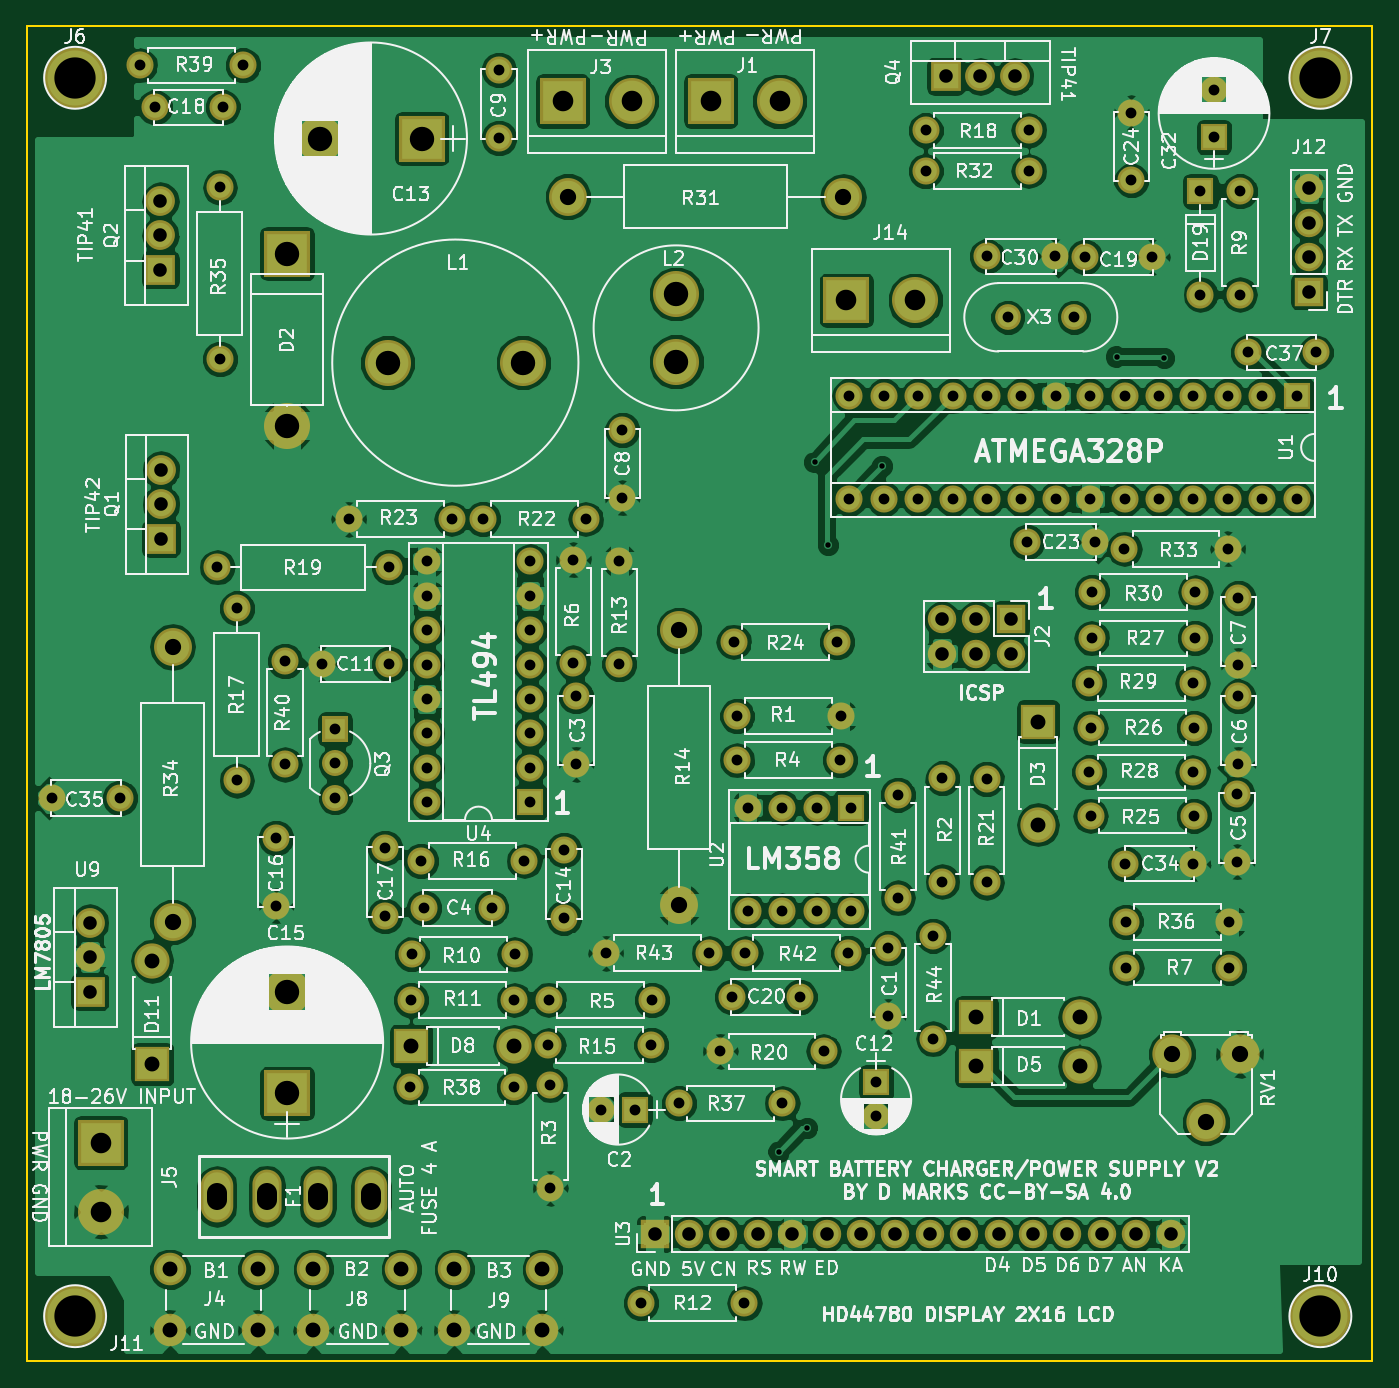
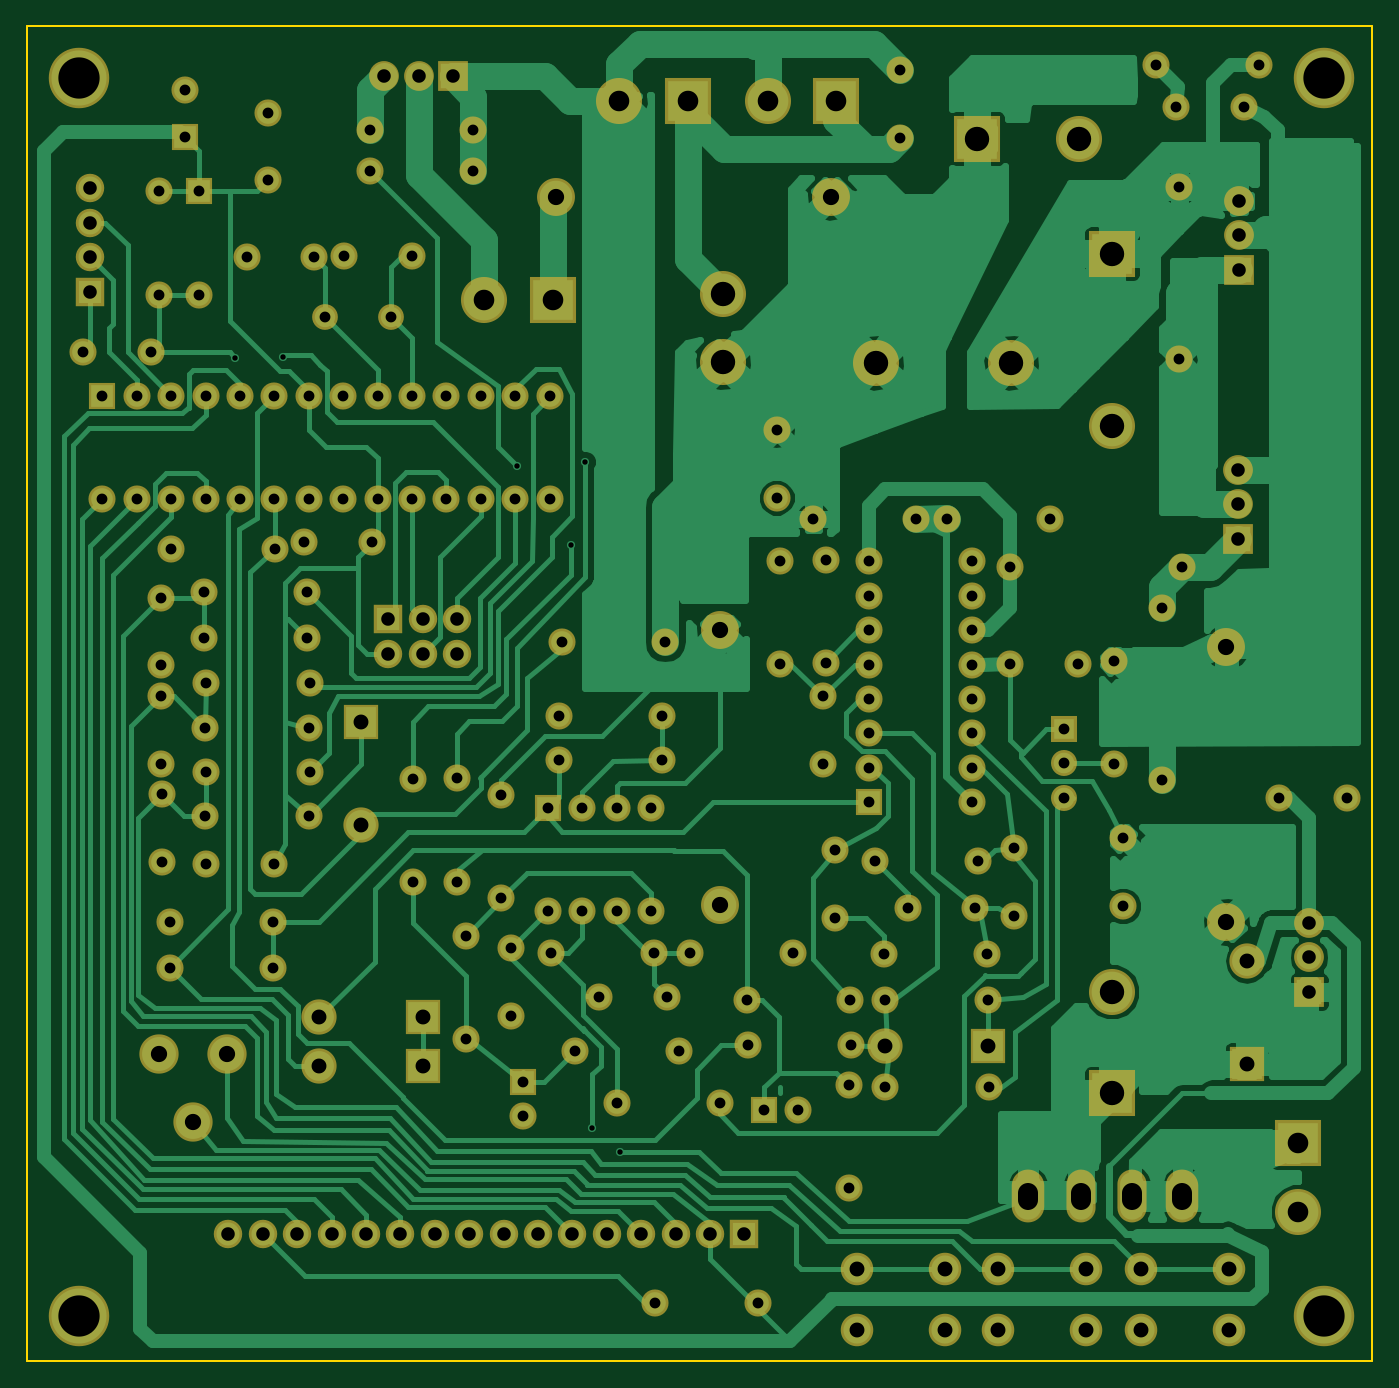
Circuit board: 10 layer files. Board 99.3 x 98.6 mm.
- bottom_copper: LiFePO4smartcharger-B.Cu.gbr (97451 bytes)
- bottom_mask: LiFePO4smartcharger-B.Mask.gbr (8554 bytes)
- paste: LiFePO4smartcharger-B.Paste.gbr (264 bytes)
- bottom_silk: LiFePO4smartcharger-B.SilkS.gbr (265 bytes)
- outline: LiFePO4smartcharger-Edge.Cuts.gbr (489 bytes)
- top_copper: LiFePO4smartcharger-F.Cu.gbr (280354 bytes)
- top_mask: LiFePO4smartcharger-F.Mask.gbr (8554 bytes)
- paste: LiFePO4smartcharger-F.Paste.gbr (264 bytes)
- top_silk: LiFePO4smartcharger-F.SilkS.gbr (208445 bytes)
- drill: LiFePO4smartcharger.drl (4270 bytes)

=== bottom_copper: LiFePO4smartcharger-B.Cu.gbr (97451 bytes, source omitted) ===
=== bottom_mask: LiFePO4smartcharger-B.Mask.gbr (8554 bytes, source omitted) ===
=== paste: LiFePO4smartcharger-B.Paste.gbr ===
G04 #@! TF.FileFunction,Paste,Bot*
%FSLAX46Y46*%
G04 Gerber Fmt 4.6, Leading zero omitted, Abs format (unit mm)*
G04 Created by KiCad (PCBNEW 4.0.7) date 04/08/21 23:54:55*
%MOMM*%
%LPD*%
G01*
G04 APERTURE LIST*
%ADD10C,0.100000*%
G04 APERTURE END LIST*
D10*
M02*

=== bottom_silk: LiFePO4smartcharger-B.SilkS.gbr ===
G04 #@! TF.FileFunction,Legend,Bot*
%FSLAX46Y46*%
G04 Gerber Fmt 4.6, Leading zero omitted, Abs format (unit mm)*
G04 Created by KiCad (PCBNEW 4.0.7) date 04/08/21 23:54:55*
%MOMM*%
%LPD*%
G01*
G04 APERTURE LIST*
%ADD10C,0.100000*%
G04 APERTURE END LIST*
D10*
M02*

=== outline: LiFePO4smartcharger-Edge.Cuts.gbr ===
G04 #@! TF.FileFunction,Profile,NP*
%FSLAX46Y46*%
G04 Gerber Fmt 4.6, Leading zero omitted, Abs format (unit mm)*
G04 Created by KiCad (PCBNEW 4.0.7) date 04/08/21 23:54:55*
%MOMM*%
%LPD*%
G01*
G04 APERTURE LIST*
%ADD10C,0.100000*%
%ADD11C,0.150000*%
G04 APERTURE END LIST*
D10*
D11*
X42248000Y-30206000D02*
X141562000Y-30206000D01*
X42248000Y-128758000D02*
X42248000Y-30206000D01*
X141562000Y-128758000D02*
X42248000Y-128758000D01*
X141562000Y-30206000D02*
X141562000Y-128758000D01*
M02*

=== top_copper: LiFePO4smartcharger-F.Cu.gbr (280354 bytes, source omitted) ===
=== top_mask: LiFePO4smartcharger-F.Mask.gbr (8554 bytes, source omitted) ===
=== paste: LiFePO4smartcharger-F.Paste.gbr ===
G04 #@! TF.FileFunction,Paste,Top*
%FSLAX46Y46*%
G04 Gerber Fmt 4.6, Leading zero omitted, Abs format (unit mm)*
G04 Created by KiCad (PCBNEW 4.0.7) date 04/08/21 23:54:55*
%MOMM*%
%LPD*%
G01*
G04 APERTURE LIST*
%ADD10C,0.100000*%
G04 APERTURE END LIST*
D10*
M02*

=== top_silk: LiFePO4smartcharger-F.SilkS.gbr (208445 bytes, source omitted) ===
=== drill: LiFePO4smartcharger.drl ===
M48
;DRILL file {KiCad 4.0.7} date 04/08/21 23:54:56
;FORMAT={-:-/ absolute / metric / decimal}
FMAT,2
METRIC,TZ
T1C0.400
T2C0.800
T3C1.000
T4C1.100
T5C1.200
T6C1.500
T7C1.520
T8C1.800
T9C3.048
%
G90
G05
M71
T1
X97.75Y-113.3
X99.85Y-111.55
X100.4Y-62.4
X101.4Y-68.5
X105.4Y-62.7
X122.7Y-54.6
X126.2Y-54.7
T2
X44.1Y-87.2
X49.1Y-87.2
X50.58Y-33.1
X51.7Y-36.2
X56.3Y-70.15
X56.5Y-42.1
X56.5Y-54.8
X56.7Y-36.2
X57.75Y-73.2
X57.75Y-85.9
X58.2Y-33.1
X60.65Y-90.15
X60.65Y-95.15
X61.3Y-77.1
X61.3Y-84.72
X64.Y-77.3
X65.Y-82.1
X65.Y-84.64
X65.Y-87.18
X66.Y-66.6
X68.7Y-90.9
X68.7Y-95.9
X69.Y-70.15
X69.Y-77.3
X70.56Y-108.57
X70.61Y-102.11
X70.65Y-98.75
X71.35Y-91.85
X71.55Y-95.3
X71.78Y-69.72
X71.78Y-72.26
X71.78Y-74.8
X71.78Y-77.34
X71.78Y-79.88
X71.78Y-82.42
X71.78Y-84.96
X71.78Y-87.5
X73.62Y-66.6
X75.9Y-66.6
X76.55Y-95.3
X77.09Y-33.45
X77.09Y-38.45
X78.18Y-108.57
X78.23Y-102.11
X78.27Y-98.75
X78.97Y-91.85
X79.4Y-69.72
X79.4Y-72.26
X79.4Y-74.8
X79.4Y-77.34
X79.4Y-79.88
X79.4Y-82.42
X79.4Y-84.96
X79.4Y-87.5
X80.73Y-105.45
X80.78Y-102.1
X80.9Y-108.38
X80.9Y-116.
X81.9Y-91.05
X81.9Y-96.05
X82.6Y-69.6
X82.6Y-77.22
X82.8Y-79.7
X82.8Y-84.7
X83.52Y-66.6
X84.65Y-110.2
X85.Y-98.65
X86.Y-69.68
X86.Y-77.3
X86.22Y-60.02
X86.22Y-65.02
X87.15Y-110.2
X87.6Y-124.5
X88.35Y-105.45
X88.4Y-102.1
X90.4Y-109.75
X92.62Y-98.65
X93.45Y-105.9
X94.3Y-101.9
X94.44Y-75.66
X94.68Y-84.4
X94.7Y-81.15
X95.22Y-124.5
X95.28Y-98.65
X95.48Y-87.9
X95.48Y-95.52
X98.02Y-87.9
X98.02Y-95.52
X98.02Y-109.75
X99.3Y-101.9
X100.56Y-87.9
X100.56Y-95.52
X101.07Y-105.9
X102.06Y-75.66
X102.3Y-84.4
X102.32Y-81.15
X102.9Y-98.65
X102.98Y-57.5
X102.98Y-65.12
X103.1Y-87.9
X103.1Y-95.52
X104.95Y-108.2
X104.95Y-110.7
X105.52Y-57.5
X105.52Y-65.12
X105.85Y-98.3
X105.85Y-103.3
X106.55Y-86.95
X106.55Y-94.57
X108.06Y-57.5
X108.06Y-65.12
X108.6Y-37.9
X108.6Y-40.9
X109.15Y-97.35
X109.15Y-104.97
X109.85Y-85.75
X109.85Y-93.37
X110.6Y-57.5
X110.6Y-65.12
X113.1Y-85.8
X113.1Y-93.42
X113.14Y-57.5
X113.14Y-65.12
X113.15Y-47.2
X114.67Y-51.7
X115.68Y-57.5
X115.68Y-65.12
X116.1Y-68.3
X116.22Y-37.9
X116.22Y-40.9
X118.15Y-47.2
X118.22Y-57.5
X118.22Y-65.12
X119.55Y-51.7
X120.35Y-47.25
X120.7Y-78.7
X120.7Y-85.3
X120.76Y-57.5
X120.76Y-65.12
X120.78Y-82.
X120.78Y-88.5
X120.88Y-75.4
X120.9Y-72.
X121.1Y-68.3
X123.28Y-68.8
X123.3Y-57.5
X123.3Y-65.12
X123.35Y-92.05
X123.42Y-96.34
X123.42Y-99.72
X123.8Y-36.6
X123.8Y-41.6
X125.35Y-47.25
X125.84Y-57.5
X125.84Y-65.12
X128.32Y-78.7
X128.32Y-85.3
X128.35Y-92.05
X128.38Y-57.5
X128.38Y-65.12
X128.4Y-82.
X128.4Y-88.5
X128.5Y-75.4
X128.52Y-72.
X128.9Y-42.4
X128.9Y-50.02
X129.9Y-34.9
X129.9Y-38.4
X130.9Y-68.8
X130.92Y-57.5
X130.92Y-65.12
X131.04Y-96.34
X131.04Y-99.72
X131.6Y-86.9
X131.6Y-91.9
X131.7Y-72.4
X131.7Y-77.4
X131.7Y-79.7
X131.7Y-84.7
X131.8Y-42.4
X131.8Y-50.02
X132.4Y-54.3
X133.46Y-57.5
X133.46Y-65.12
X136.Y-57.5
X136.Y-65.12
X137.4Y-54.3
T3
X46.9Y-96.42
X46.9Y-98.96
X46.9Y-101.5
X52.1Y-43.12
X52.1Y-45.66
X52.1Y-48.2
X52.15Y-62.97
X52.15Y-65.51
X52.15Y-68.05
X88.6Y-119.4
X91.14Y-119.4
X93.68Y-119.4
X96.22Y-119.4
X98.76Y-119.4
X101.3Y-119.4
X103.84Y-119.4
X106.38Y-119.4
X108.92Y-119.4
X109.82Y-74.
X109.82Y-76.54
X110.1Y-33.9
X111.46Y-119.4
X112.36Y-74.
X112.36Y-76.54
X112.64Y-33.9
X114.Y-119.4
X114.9Y-74.
X114.9Y-76.54
X115.18Y-33.9
X116.54Y-119.4
X119.08Y-119.4
X121.62Y-119.4
X124.16Y-119.4
X126.7Y-119.4
X136.9Y-42.18
X136.9Y-44.72
X136.9Y-47.26
X136.9Y-49.8
T4
X51.5Y-99.23
X51.5Y-106.85
X52.8Y-122.
X52.8Y-126.5
X59.3Y-122.
X59.3Y-126.5
X63.4Y-122.
X63.4Y-126.5
X69.9Y-122.
X69.9Y-126.5
X70.61Y-105.5
X73.8Y-122.
X73.8Y-126.5
X78.23Y-105.5
X80.3Y-122.
X80.3Y-126.5
X112.35Y-103.38
X112.35Y-106.98
X116.9Y-81.55
X116.9Y-89.17
X119.97Y-103.38
X119.97Y-106.98
T5
X53.Y-76.03
X53.Y-96.35
X82.2Y-42.8
X90.4Y-74.8
X90.4Y-95.12
X102.52Y-42.8
X126.8Y-106.1
X129.3Y-111.14
X131.8Y-106.1
T7
X47.7Y-112.65
X47.7Y-117.73
X81.81Y-35.74
X86.89Y-35.74
X92.74Y-35.74
X97.82Y-35.74
X102.75Y-50.45
X107.83Y-50.45
T8
X61.45Y-47.
X61.45Y-59.7
X61.46Y-101.5
X61.46Y-109.
X63.9Y-38.5
X68.88Y-55.05
X71.4Y-38.5
X78.88Y-55.05
X90.18Y-49.98
X90.18Y-54.98
T9
X45.804Y-34.016
X45.804Y-125.456
X137.752Y-34.016
X137.752Y-125.456
T6
X56.26Y-116.35G85X56.26Y-116.85
G05
X59.96Y-116.35G85X59.96Y-116.85
G05
X63.71Y-116.35G85X63.71Y-116.85
G05
X67.66Y-116.35G85X67.66Y-116.85
G05
T0
M30
